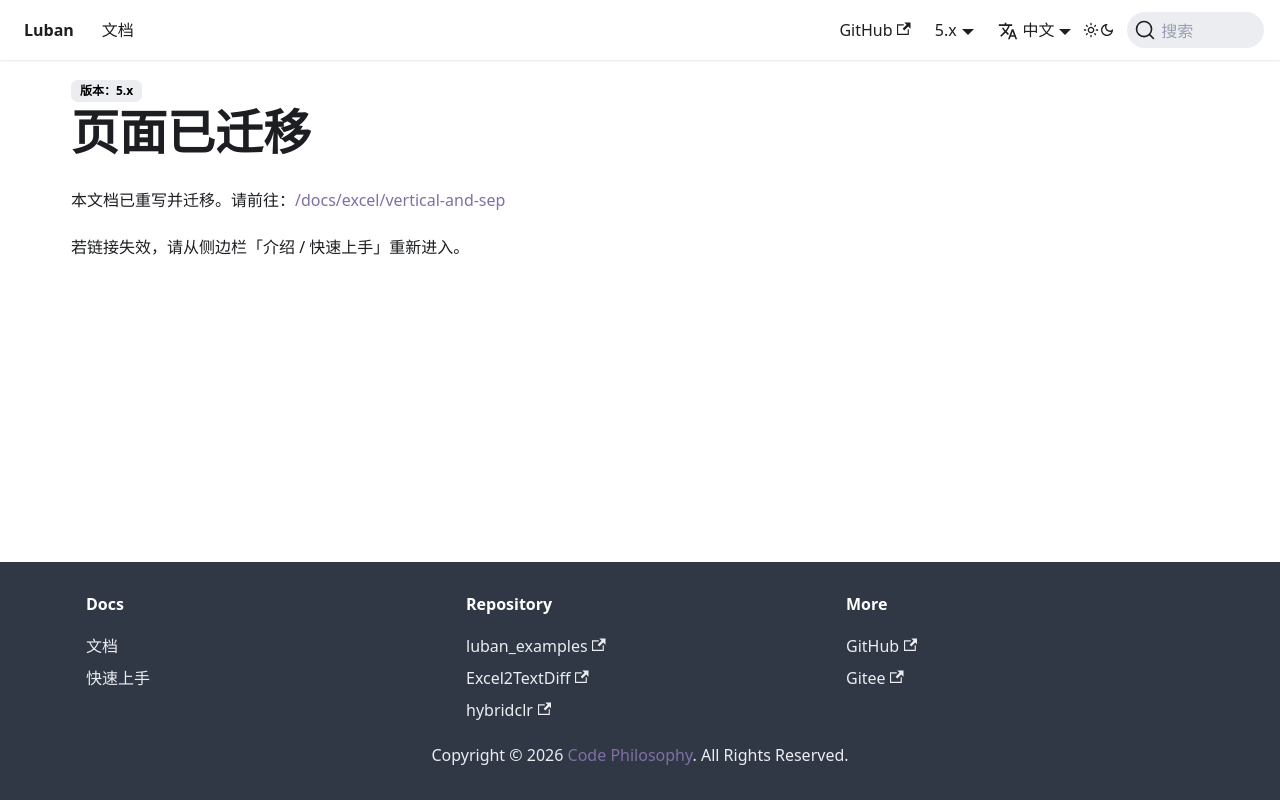

repository: focus-creative-games/luban-doc · page: docs/beginner/streamandcolumnformat.html · generator: docusaurus

---
displayed_sidebar: null
---

# 页面已迁移

本文档已重写并迁移。请前往：[/docs/excel/vertical-and-sep](/docs/excel/vertical-and-sep)

若链接失效，请从侧边栏「介绍 / 快速上手」重新进入。
